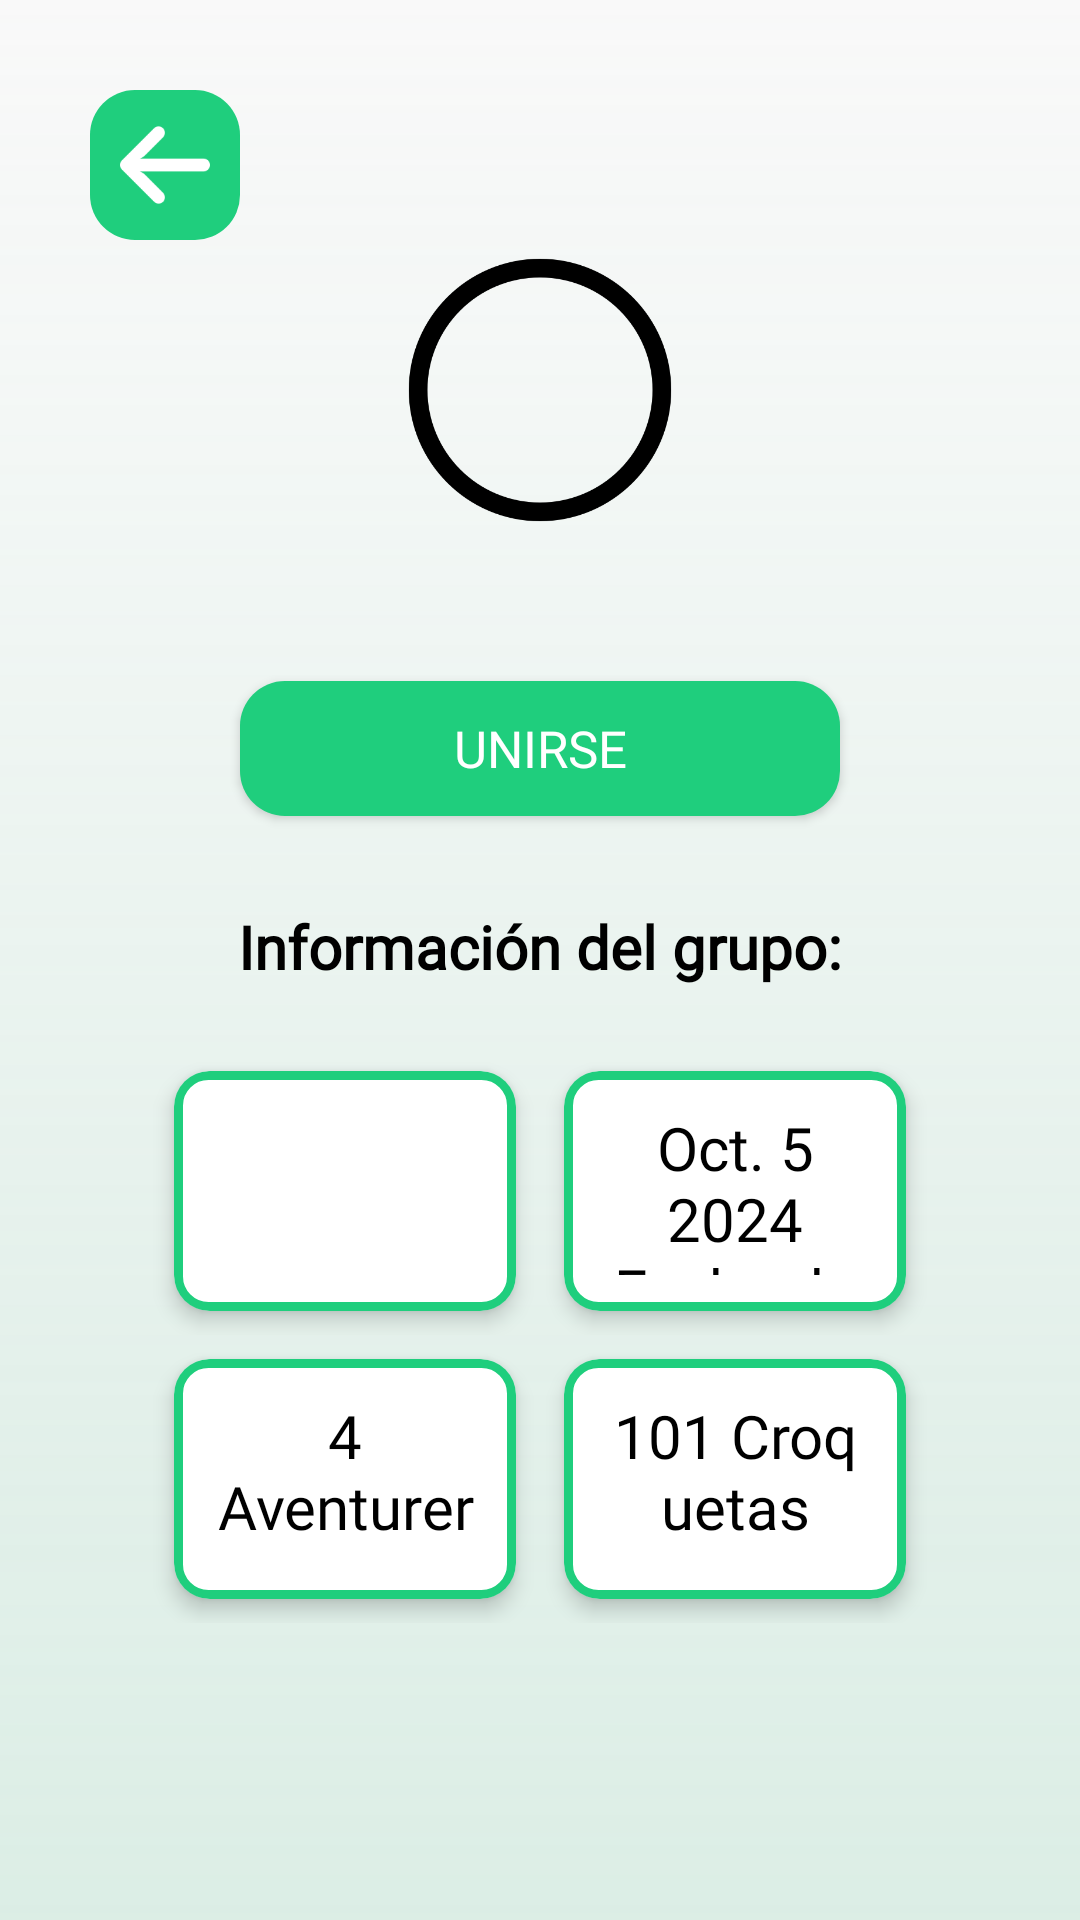

Reconstruct the res/layout file that produces this screen, plus the resources it refers to.
<!-- AndroidManifest.xml: application theme Theme._101Pipas -->
<!-- res/layout/activity_group_detail.xml -->
<?xml version="1.0" encoding="utf-8"?>
<androidx.constraintlayout.widget.ConstraintLayout
    xmlns:android="http://schemas.android.com/apk/res/android"
    xmlns:app="http://schemas.android.com/apk/res-auto"
    xmlns:tools="http://schemas.android.com/tools"
    android:layout_width="match_parent"
    android:layout_height="match_parent"
    android:background="@drawable/background"
    android:padding="@dimen/padding"
    tools:context=".social.GroupDetail">

    
    <ImageButton
        android:id="@+id/btnBack"
        android:layout_width="50dp"
        android:layout_height="50dp"
        app:layout_constraintStart_toStartOf="parent"
        app:layout_constraintTop_toTopOf="parent"
        android:src="@drawable/flecha_izquierda"
        android:background="@drawable/rounded_corner_button"
        android:padding="10dp"
        android:scaleType="fitCenter"/>

    
    <ImageView
        android:id="@+id/imgGrupo"
        android:layout_width="100dp"
        android:layout_height="100dp"
        android:src="@drawable/perfil_por_defecto"
        android:scaleType="centerCrop"
        android:background="@drawable/circulo"
        app:layout_constraintTop_toBottomOf="@id/btnBack"
        app:layout_constraintStart_toStartOf="parent"
        app:layout_constraintEnd_toEndOf="parent"/>

    
    <TextView
        android:id="@+id/tvNombreGrupo"
        android:layout_width="wrap_content"
        android:layout_height="wrap_content"
        android:textSize="@dimen/tam_texto"
        android:textStyle="bold"
        android:textColor="@color/black"
        app:layout_constraintTop_toBottomOf="@id/imgGrupo"
        app:layout_constraintStart_toStartOf="parent"
        app:layout_constraintEnd_toEndOf="parent"
        android:layout_marginTop="10dp"/>

    
    <Button
        android:id="@+id/btnUnirse"
        android:layout_width="200dp"
        android:layout_height="45dp"
        android:layout_marginTop="10dp"
        android:backgroundTint="@color/color_principal"
        android:fontFamily="@font/akaya_telivigala"
        android:text="Unirse"
        android:textSize="@dimen/tam_texto_pequenio"
        android:textColor="@color/white"
        app:layout_constraintEnd_toEndOf="parent"
        app:layout_constraintStart_toStartOf="parent"
        android:background="@drawable/rounded_corner_button"
        app:layout_constraintTop_toBottomOf="@id/tvNombreGrupo" />

    
    <TextView
        android:id="@+id/tvInfoGrupo"
        android:layout_width="wrap_content"
        android:layout_height="wrap_content"
        android:layout_marginTop="30dp"
        android:fontFamily="@font/akaya_telivigala"
        android:text="@string/InfoGrupo"
        android:textColor="@color/black"
        android:textSize="@dimen/tam_texto"
        android:textStyle="bold"
        app:layout_constraintEnd_toEndOf="parent"
        app:layout_constraintStart_toStartOf="parent"
        app:layout_constraintTop_toBottomOf="@id/btnUnirse" />

    
    <LinearLayout
        android:layout_width="match_parent"
        android:layout_height="wrap_content"
        android:orientation="vertical"
        android:layout_margin="20dp"
        app:layout_constraintTop_toBottomOf="@id/tvInfoGrupo"
        app:layout_constraintStart_toStartOf="parent"
        app:layout_constraintEnd_toEndOf="parent">

        
        <LinearLayout
            android:layout_width="match_parent"
            android:layout_height="wrap_content"
            android:orientation="horizontal"
            >

            
            <androidx.cardview.widget.CardView
                android:layout_width="0dp"
                android:layout_height="80dp"
                android:layout_weight="1"
                app:cardCornerRadius="12dp"
                app:cardElevation="4dp"
                android:layout_margin="8dp">

                <LinearLayout
                    android:layout_width="match_parent"
                    android:layout_height="match_parent"
                    android:background="@drawable/borde_verde">
                    <TextView
                        android:id="@+id/tvCreador"
                        android:layout_width="wrap_content"
                        android:layout_height="wrap_content"
                        android:textSize="@dimen/tam_texto"
                        android:padding="12dp"
                        android:gravity="center"
                        android:textColor="@color/black"

                        />
                </LinearLayout>
            </androidx.cardview.widget.CardView>

            
            <androidx.cardview.widget.CardView
                android:layout_width="0dp"
                android:layout_height="80dp"
                android:layout_weight="1"
                app:cardCornerRadius="12dp"
                app:cardElevation="4dp"
                android:layout_margin="8dp"
                android:background="@drawable/borde_verde">
                <LinearLayout
                    android:layout_width="match_parent"
                    android:layout_height="match_parent"
                    android:background="@drawable/borde_verde">

                    <TextView
                        android:id="@+id/tvFechaCreacion"
                        android:layout_width="wrap_content"
                        android:layout_height="wrap_content"
                        android:fontFamily="@font/akaya_telivigala"
                        android:gravity="center"
                        android:padding="12dp"
                        android:text="@string/fechaCreacion"
                        android:textColor="@color/black"
                        android:textSize="@dimen/tam_texto" />
                </LinearLayout>
            </androidx.cardview.widget.CardView>
        </LinearLayout>

        
        <LinearLayout
            android:layout_width="match_parent"
            android:layout_height="wrap_content"
            android:orientation="horizontal">

            
            <androidx.cardview.widget.CardView
                android:layout_width="0dp"
                android:layout_height="80dp"
                android:layout_weight="1"
                app:cardCornerRadius="12dp"
                app:cardElevation="4dp"
                android:layout_margin="8dp"
                android:background="@drawable/borde_verde">
                <LinearLayout
                    android:layout_width="match_parent"
                    android:layout_height="match_parent"
                    android:background="@drawable/borde_verde">

                    <TextView
                        android:id="@+id/tvMiembros"
                        android:layout_width="wrap_content"
                        android:layout_height="wrap_content"
                        android:text="@string/Aventureros"
                        android:textSize="@dimen/tam_texto"
                        android:padding="12dp"
                        android:fontFamily="@font/akaya_telivigala"
                        android:gravity="center"
                        android:textColor="@color/black"/>
                </LinearLayout>
            </androidx.cardview.widget.CardView>

            
            <androidx.cardview.widget.CardView
                android:layout_width="0dp"
                android:layout_height="80dp"
                android:layout_weight="1"
                app:cardCornerRadius="12dp"
                app:cardElevation="4dp"
                android:layout_margin="8dp"
                android:background="@drawable/borde_verde">

                <LinearLayout
                    android:layout_width="match_parent"
                    android:layout_height="match_parent"
                    android:background="@drawable/borde_verde">
                    <TextView
                        android:id="@+id/tvDesafio"
                        android:layout_width="wrap_content"
                        android:layout_height="wrap_content"
                        android:fontFamily="@font/akaya_telivigala"
                        android:gravity="center"
                        android:padding="12dp"
                        android:text="@string/txtCroquetas"
                        android:textColor="@color/black"
                        android:textSize="@dimen/tam_texto" />
                </LinearLayout>
            </androidx.cardview.widget.CardView>
        </LinearLayout>
    </LinearLayout>

</androidx.constraintlayout.widget.ConstraintLayout>
<!-- resources referenced by this layout -->
<resources>
  <color name="black">#FF000000</color>
  <color name="color_principal">#1FCE7D</color>
  <color name="white">#FFFFFFFF</color>
  <dimen name="padding">30dp</dimen>
  <dimen name="tam_texto">20sp</dimen>
  <dimen name="tam_texto_pequenio">17sp</dimen>
  <!-- drawable background (drawable) -->
  <layer-list xmlns:android="http://schemas.android.com/apk/res/android">
      <item>
          <shape android:shape="rectangle">
              <gradient
                  android:type="linear"
                  android:angle="90"
                  android:startColor="#60A9D9C3"
                  android:endColor="#20F7F7F7" />
          </shape>
      </item>
  </layer-list>
  <!-- drawable borde_verde (drawable) -->
  <shape xmlns:android="http://schemas.android.com/apk/res/android"
      android:shape="rectangle">
  
      <solid android:color="@android:color/white"/>
      <corners android:radius="10dp"/>
      <stroke android:width="3dp" android:color="@color/color_principal"/>
  
  </shape>
  <!-- drawable circulo: png bitmap (drawable, 12586 bytes) -->
  <!-- drawable flecha_izquierda: png bitmap (drawable, 1246 bytes) -->
  <!-- drawable rounded_corner_button (drawable) -->
  <shape xmlns:android="http://schemas.android.com/apk/res/android">
      
      <solid android:color="@color/color_principal" />
  
      
      <corners android:radius="15dp" /> 
  
  </shape>
  <string name="Aventureros">4\nAventureros</string>
  <string name="InfoGrupo">Información del grupo:</string>
  <string name="fechaCreacion">Oct. 5 2024\nFecha de creación</string>
  <string name="txtCroquetas">101 Croquetas</string>
  <style name="Theme._101Pipas" parent="Base.Theme._101Pipas" />
  <style name="Base.Theme._101Pipas" parent="Theme.AppCompat.Light.NoActionBar">
          
          
      </style>
</resources>
